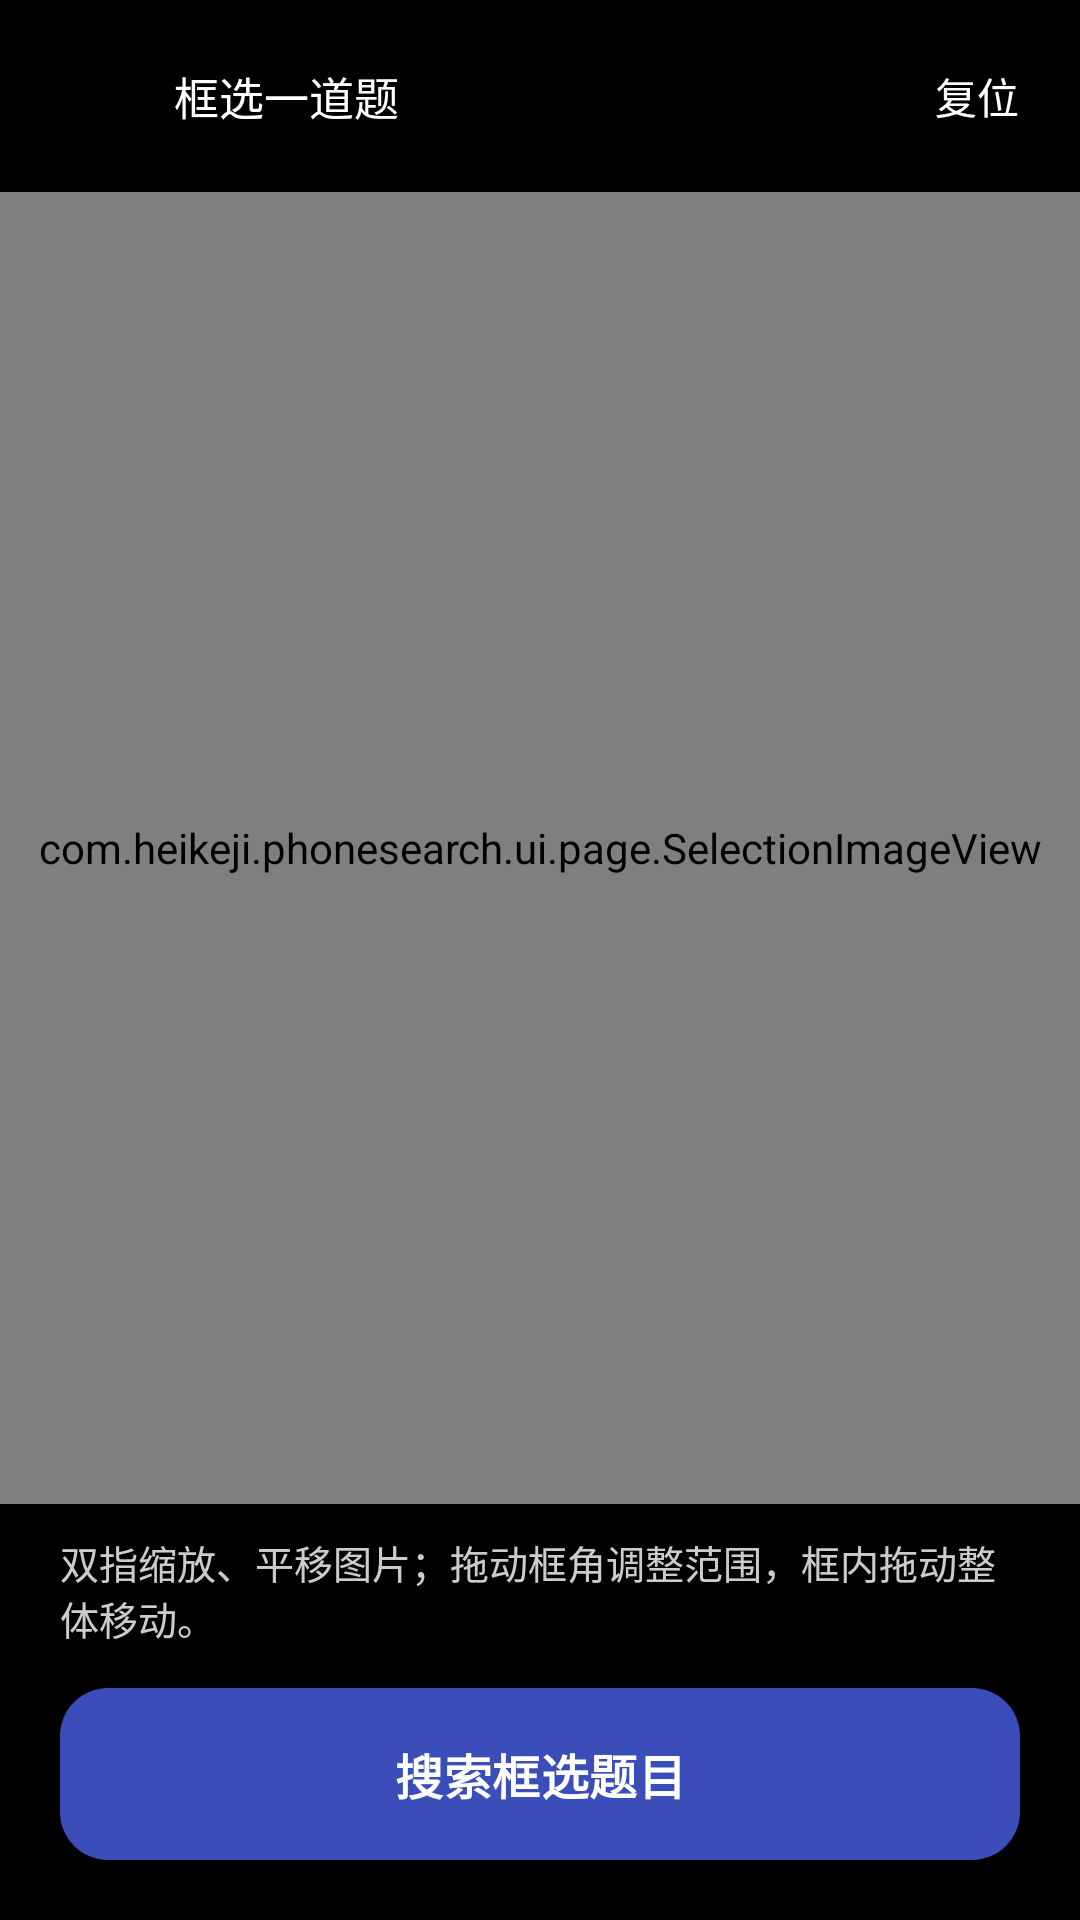

This screen was rendered from an Android layout file. Write that file and the resources it references.
<!-- AndroidManifest.xml: activity theme Theme.FlashSearch.Camera -->
<!-- res/layout/activity_select_image.xml -->
<?xml version="1.0" encoding="utf-8"?>
<LinearLayout xmlns:android="http://schemas.android.com/apk/res/android"
    xmlns:app="http://schemas.android.com/apk/res-auto"
    android:id="@+id/root"
    android:layout_width="match_parent"
    android:layout_height="match_parent"
    android:background="@color/black"
    android:orientation="vertical">

    <LinearLayout
        android:id="@+id/toolbar"
        android:layout_width="match_parent"
        android:layout_height="?attr/actionBarSize"
        android:gravity="center_vertical"
        android:orientation="horizontal"
        android:paddingStart="4dp"
        android:paddingEnd="8dp">

        <ImageButton
            android:id="@+id/backButton"
            android:layout_width="48dp"
            android:layout_height="48dp"
            android:background="?attr/selectableItemBackgroundBorderless"
            android:contentDescription="@string/action_close"
            android:padding="10dp"
            android:scaleType="fitCenter"
            android:src="@drawable/ic_close"
            app:tint="@color/white" />

        <TextView
            android:id="@+id/titleText"
            android:layout_width="0dp"
            android:layout_height="wrap_content"
            android:layout_marginStart="6dp"
            android:layout_weight="1"
            android:text="@string/page_select_title"
            android:textColor="@color/white"
            android:textSize="15sp" />

        <com.google.android.material.button.MaterialButton
            android:id="@+id/resetButton"
            style="@style/Widget.Material3.Button.TextButton"
            android:layout_width="wrap_content"
            android:layout_height="wrap_content"
            android:minWidth="0dp"
            android:text="@string/action_reset_view"
            android:textColor="@color/white" />
    </LinearLayout>

    <com.heikeji.phonesearch.ui.page.SelectionImageView
        android:id="@+id/selectionView"
        android:layout_width="match_parent"
        android:layout_height="0dp"
        android:layout_weight="1" />

    <TextView
        android:id="@+id/hintText"
        android:layout_width="match_parent"
        android:layout_height="wrap_content"
        android:paddingStart="20dp"
        android:paddingTop="10dp"
        android:paddingEnd="20dp"
        android:text="@string/page_select_hint"
        android:textColor="#CCFFFFFF"
        android:textSize="13sp" />

    <com.google.android.material.button.MaterialButton
        android:id="@+id/confirmButton"
        style="@style/Widget.FlashSearch.PrimaryButton"
        android:layout_width="match_parent"
        android:layout_height="wrap_content"
        android:layout_marginStart="20dp"
        android:layout_marginTop="10dp"
        android:layout_marginEnd="20dp"
        android:layout_marginBottom="16dp"
        android:text="@string/action_search_selection" />

</LinearLayout>
<!-- resources referenced by this layout -->
<resources>
  <color name="black">#FF000000</color>
  <color name="white">#FFFFFFFF</color>
  <string name="action_close">关闭</string>
  <string name="action_reset_view">复位</string>
  <string name="action_search_selection">搜索框选题目</string>
  <string name="page_select_hint">双指缩放、平移图片；拖动框角调整范围，框内拖动整体移动。</string>
  <string name="page_select_title">框选一道题</string>
  <style name="Theme.FlashSearch.Camera" parent="Theme.FlashSearch">
          <item name="android:windowBackground">@color/cam_dark</item>
          <item name="android:colorBackground">@color/cam_dark</item>
          <item name="colorSurface">@color/cam_dark</item>
          <item name="colorOnSurface">@color/white</item>
          <item name="colorSurfaceContainerLow">@color/cam_panel</item>
          <item name="android:windowLightStatusBar" tools:targetApi="23">false</item>
          <item name="android:windowLightNavigationBar" tools:targetApi="27">false</item>
      </style>
  <color name="brand">#3B4DB8</color>
  <color name="on_brand">#FFFFFF</color>
  <dimen name="radius_md">16dp</dimen>
  <color name="brand_pressed">#2E3D99</color>
  <color name="cam_dark">#0D1020</color>
  <color name="cam_panel">#161B30</color>
  <style name="Animation.FlashSearch.Page" parent="@android:style/Animation.Activity">
          <item name="android:activityOpenEnterAnimation">@anim/page_enter</item>
          <item name="android:activityOpenExitAnimation">@anim/page_exit</item>
          <item name="android:activityCloseEnterAnimation">@anim/page_return</item>
          <item name="android:activityCloseExitAnimation">@anim/page_close</item>
      </style>
  <style name="ThemeOverlay.FlashSearch.Dialog" parent="ThemeOverlay.Material3.MaterialAlertDialog">
          <item name="android:windowAnimationStyle">@style/Animation.FlashSearch.Dialog</item>
          <item name="buttonBarPositiveButtonStyle">@style/Widget.FlashSearch.TextButton</item>
          <item name="buttonBarNegativeButtonStyle">@style/Widget.FlashSearch.TextButton</item>
          <item name="buttonBarNeutralButtonStyle">@style/Widget.FlashSearch.TextButton</item>
      </style>
  <color name="brand_container">#E4E9FC</color>
  <color name="on_brand_container">#1F2A6E</color>
  <color name="link">#2E6BE6</color>
  <color name="danger">#CC3333</color>
  <color name="surface">#FFFFFF</color>
  <color name="ink">#171B2B</color>
  <color name="surface_alt">#F6F8FD</color>
  <color name="ink_secondary">#5D6683</color>
  <color name="surface_sunken">#E3E8F4</color>
  <color name="line_strong">#B9C3E0</color>
  <color name="line">#D8DEF0</color>
  <color name="bg">#EEF1F8</color>
  <style name="Animation.FlashSearch.Dialog" parent="@android:style/Animation.Dialog">
          <item name="android:windowEnterAnimation">@anim/dialog_enter</item>
          <item name="android:windowExitAnimation">@anim/dialog_exit</item>
      </style>
  <style name="Widget.FlashSearch.TextButton" parent="Widget.Material3.Button.TextButton">
          <item name="android:stateListAnimator">@animator/control_spring</item>
          <item name="android:textColor">@color/ink_secondary</item>
          <item name="rippleColor">@color/surface_sunken</item>
          <item name="elevation">0dp</item>
      </style>
</resources>
